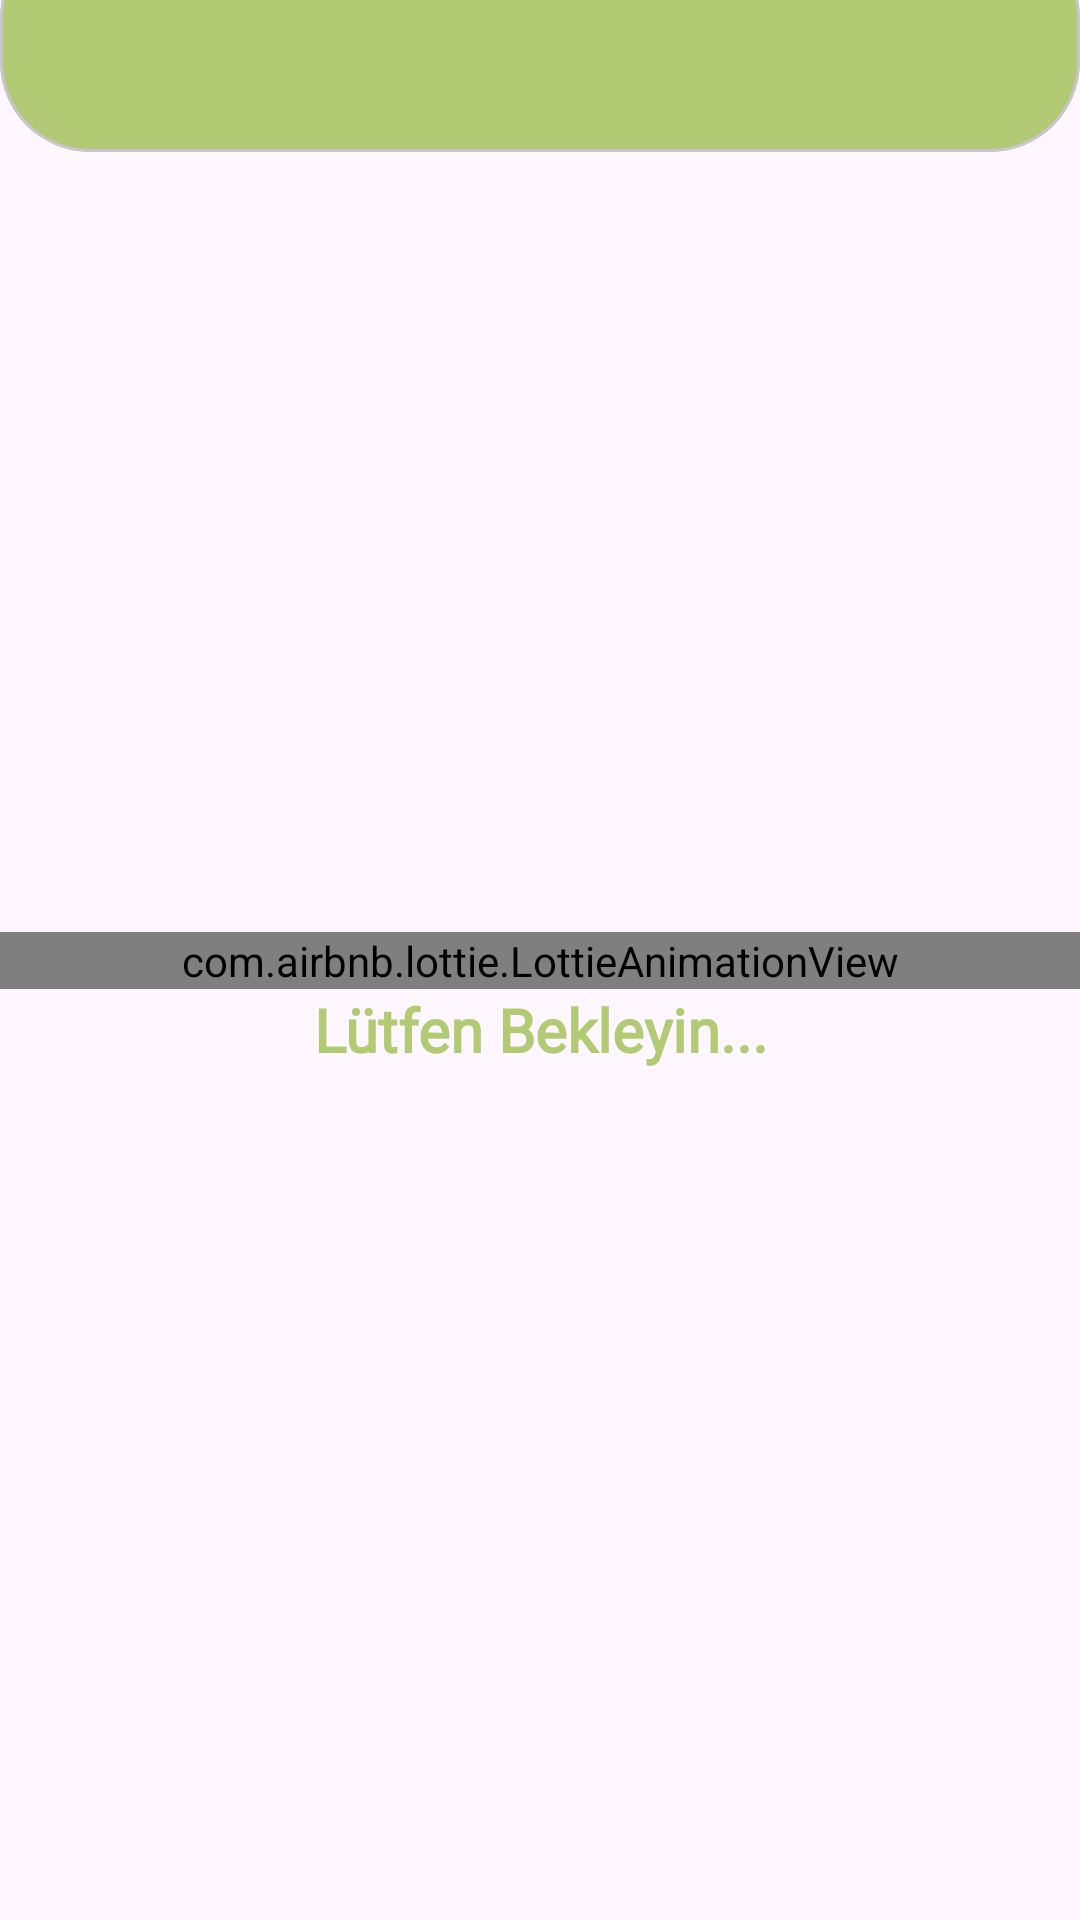

Produce the Android XML layout that renders to this screen, including the resource entries it uses.
<!-- AndroidManifest.xml: application theme Theme.Coffee -->
<!-- res/layout/activity_splash.xml -->
<?xml version="1.0" encoding="utf-8"?>
<androidx.constraintlayout.widget.ConstraintLayout xmlns:android="http://schemas.android.com/apk/res/android"
    xmlns:app="http://schemas.android.com/apk/res-auto"
    xmlns:tools="http://schemas.android.com/tools"
    android:id="@+id/main"
    android:layout_width="match_parent"
    android:layout_height="match_parent"
    tools:context=".view.SplashActivity">


    <com.google.android.material.card.MaterialCardView
        android:layout_width="match_parent"
        android:layout_height="75dp"
        android:layout_marginTop="-25dp"
        android:backgroundTint="@color/icogreen"
        app:cardCornerRadius="30dp"
        app:layout_constraintTop_toTopOf="parent" />



    <com.airbnb.lottie.LottieAnimationView
        android:id="@+id/animationView"
        android:layout_width="match_parent"
        android:layout_height="wrap_content"
        app:layout_constraintBottom_toBottomOf="parent"
        app:layout_constraintEnd_toEndOf="parent"
        app:layout_constraintStart_toStartOf="parent"
        app:layout_constraintTop_toTopOf="parent"
        app:lottie_autoPlay="true"
        app:lottie_loop="false"
        app:lottie_rawRes="@raw/coffee" />

    <TextView
        android:id="@+id/textViewloding"
        android:layout_width="wrap_content"
        android:layout_height="wrap_content"
        android:text="Lütfen Bekleyin..."
        android:textAlignment="center"
        android:textColor="@color/icogreen"
        android:textSize="20sp"
        android:textStyle="bold"
        android:fontFamily="@font/inter_bold"
        app:layout_constraintEnd_toEndOf="parent"
        app:layout_constraintHorizontal_bias="0.5"
        app:layout_constraintStart_toStartOf="parent"
        app:layout_constraintTop_toBottomOf="@+id/animationView" />

</androidx.constraintlayout.widget.ConstraintLayout>
<!-- resources referenced by this layout -->
<resources>
  <color name="icogreen">#B3CA74</color>
  <style name="Theme.Coffee" parent="Base.Theme.Coffee" />
  <style name="Base.Theme.Coffee" parent="Theme.Material3.DayNight.NoActionBar">
          
          <item name="colorPrimary">@color/icogreen</item> --&gt;
      </style>
</resources>
